Run: headless pygame with SDL's dummy video driver; simulated clock (each Clock.tick advances the game by its frame time, no real sleeping); random seed 0; keys injected as events and as key.get_pressed() state; no mouse input.
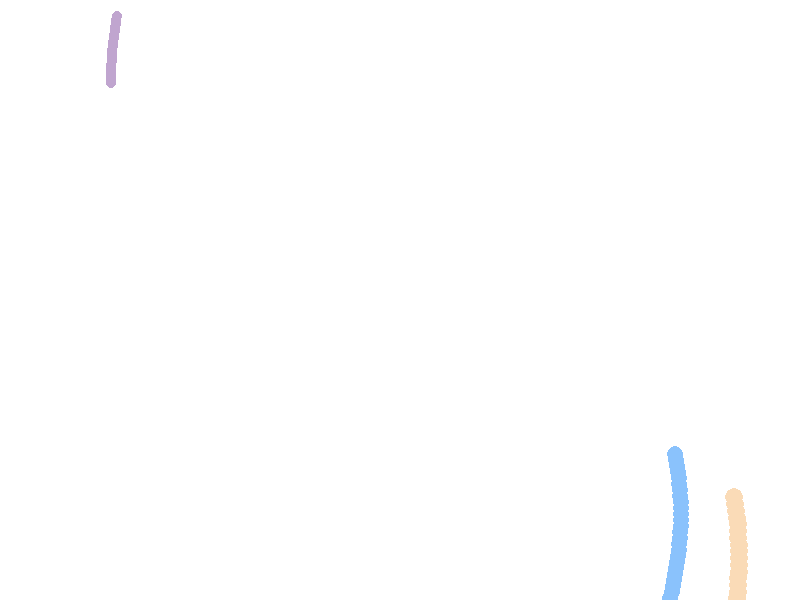
Frame 1 of 4 · flips 1–60 · no input
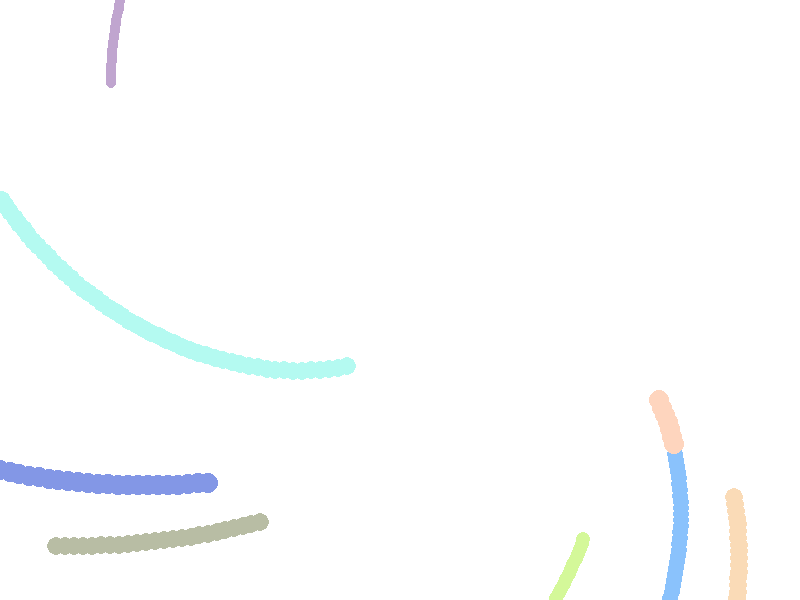
Frame 2 of 4 · flips 61–180 · tapped SPACE, RETURN · held RIGHT (→), D
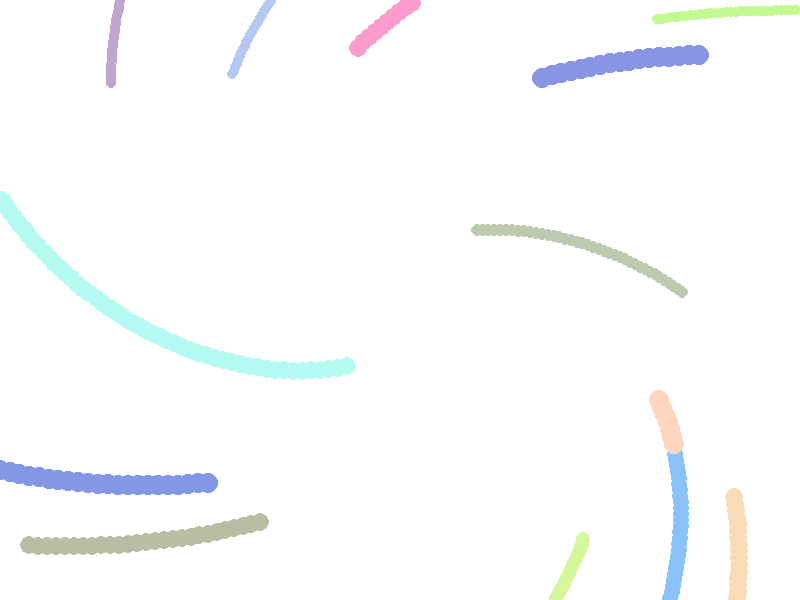
Frame 3 of 4 · flips 181–300 · held DOWN (↓), S
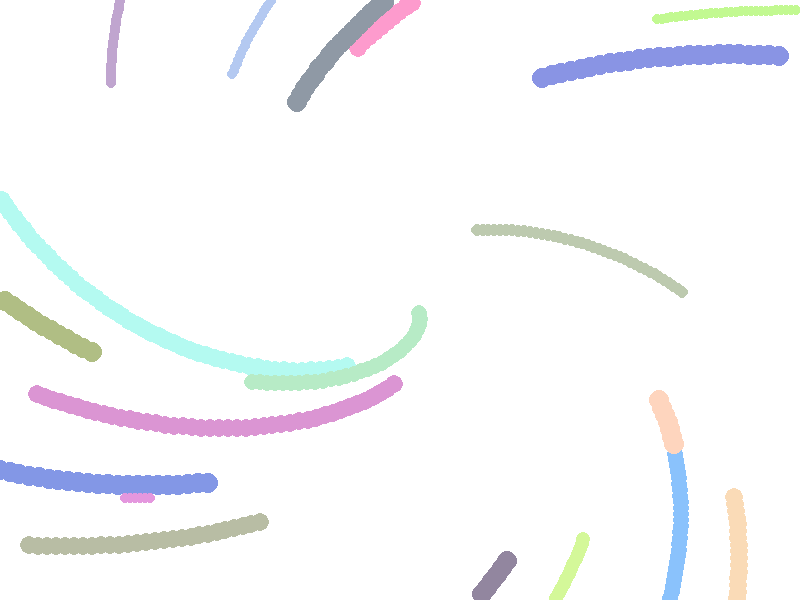
Frame 4 of 4 · flips 301–420 · held LEFT (←), A, UP (↑), W

The pygame program that drew these frames:

"""
Genuary2022 Day 4 Next Next Fidenza
Vector field ride by C. Ponsard
Free under the terms of GPLv3 license

Run and press space to start the design
"""

import os, sys, random
import pygame
from pygame.locals import *
import math

# Constants
SCREEN_W, SCREEN_H = (800, 600)
XMIN=-10.0
XMAX=10.0
YMIN=-10.0
YMAX=10.0
RX=XMAX-XMIN
RY=YMAX-YMIN
N = 50
STEP = 0.2

def in_range(x,y):
    if x<XMIN: return False
    if y<YMIN: return False
    if x>XMAX: return False
    if y>YMAX: return False
    return True

def in_screen(x,y):
    if x<0: return False
    if y<0: return False
    if x>=SCREEN_W: return False
    if y>=SCREEN_H: return False
    return True

def field_value(x,y):
    dx = x-y
    dy = x+y
    lg = math.sqrt(dx*dx+dy*dy)
    return (x-y,x+y,lg)

def conv(x,y):
    return(int((x-XMIN)/RX*SCREEN_W),int((y-YMIN)/RY*SCREEN_H))

def create_empty_field(screen):
    field = pygame.Surface(screen.get_size())
    field = field.convert()
    field.fill((255, 255, 255))
    return field

def create_vector_field(screen,n,m):
    field = pygame.Surface(screen.get_size())
    field = field.convert()
    field.fill((255, 255, 255))
    sx = RX/n
    sy = RY/m

    for i in range(n):
        for j in range(m):
            x = XMIN+i*sx
            y = YMIN+j*sy
            dx, dy, lg = field_value(x,y)
            if (lg==0): continue
            f = STEP/lg
            p1=conv(x-dx*f,y-dy*f)
            p2=conv(x+dx*f,y+dy*f)
            pygame.draw.line(field, (0, 0, 0), p1, p2)
    return field

def main():
    # basic start
    pygame.init()
    screen = pygame.display.set_mode((SCREEN_W, SCREEN_H))
    pygame.display.set_caption('Genuary2022 - DAY4 - Next Next Fidenza by C.Ponsard - PRESS SPACE')

    # create vector field
    #field = create_vector_field(screen,N,N)
    field = create_empty_field(screen)

    # main loop
    i = 0
    n = 0
    cx = 0
    cy = 0
    cnx = 0
    cny = 0
    col = (0,0,0)

    clock = pygame.time.Clock()
    while 1:
        clock.tick(200)
        i = i + 1

        for event in pygame.event.get():
            if event.type == QUIT:
                return
            elif event.type == KEYDOWN and event.key == K_ESCAPE:
                return
            elif event.type == KEYDOWN and event.key == K_SPACE:
                start = True

        if n == 0:
            cx = random.uniform(XMIN,XMAX)
            cy = random.uniform(YMIN,YMAX)
            cr,cg,cb,ca=field.get_at(conv(cx,cy))
            if cr<255 or cg<255 or cb<255: continue
            n = random.randint(20,50)
            col = (random.randint(128,255),random.randint(128,255),random.randint(128,255))
            r = random.randint(5,10)
            step = r*RX/SCREEN_W
        else:
            n = n-1

        dx, dy, lg = field_value(cx,cy)
        f = step/lg
        cnx = cx + dx*f
        cny = cy + dy*f

        p=conv(cx,cy)
        pn=conv(cnx,cny)
        if not in_screen(pn[0],pn[1]):
            n = 0
        else:
            cr,cg,cb,ca = field.get_at(pn)
            if cr<255 or cg<255 or cb<255:
                n = 0

        # draw at the end
        pygame.draw.circle(field, col, p, r)

        # update
        cx=cnx
        cy=cny

        screen.blit(field, (0, 0))
        pygame.display.flip()

if __name__ == '__main__': main()
